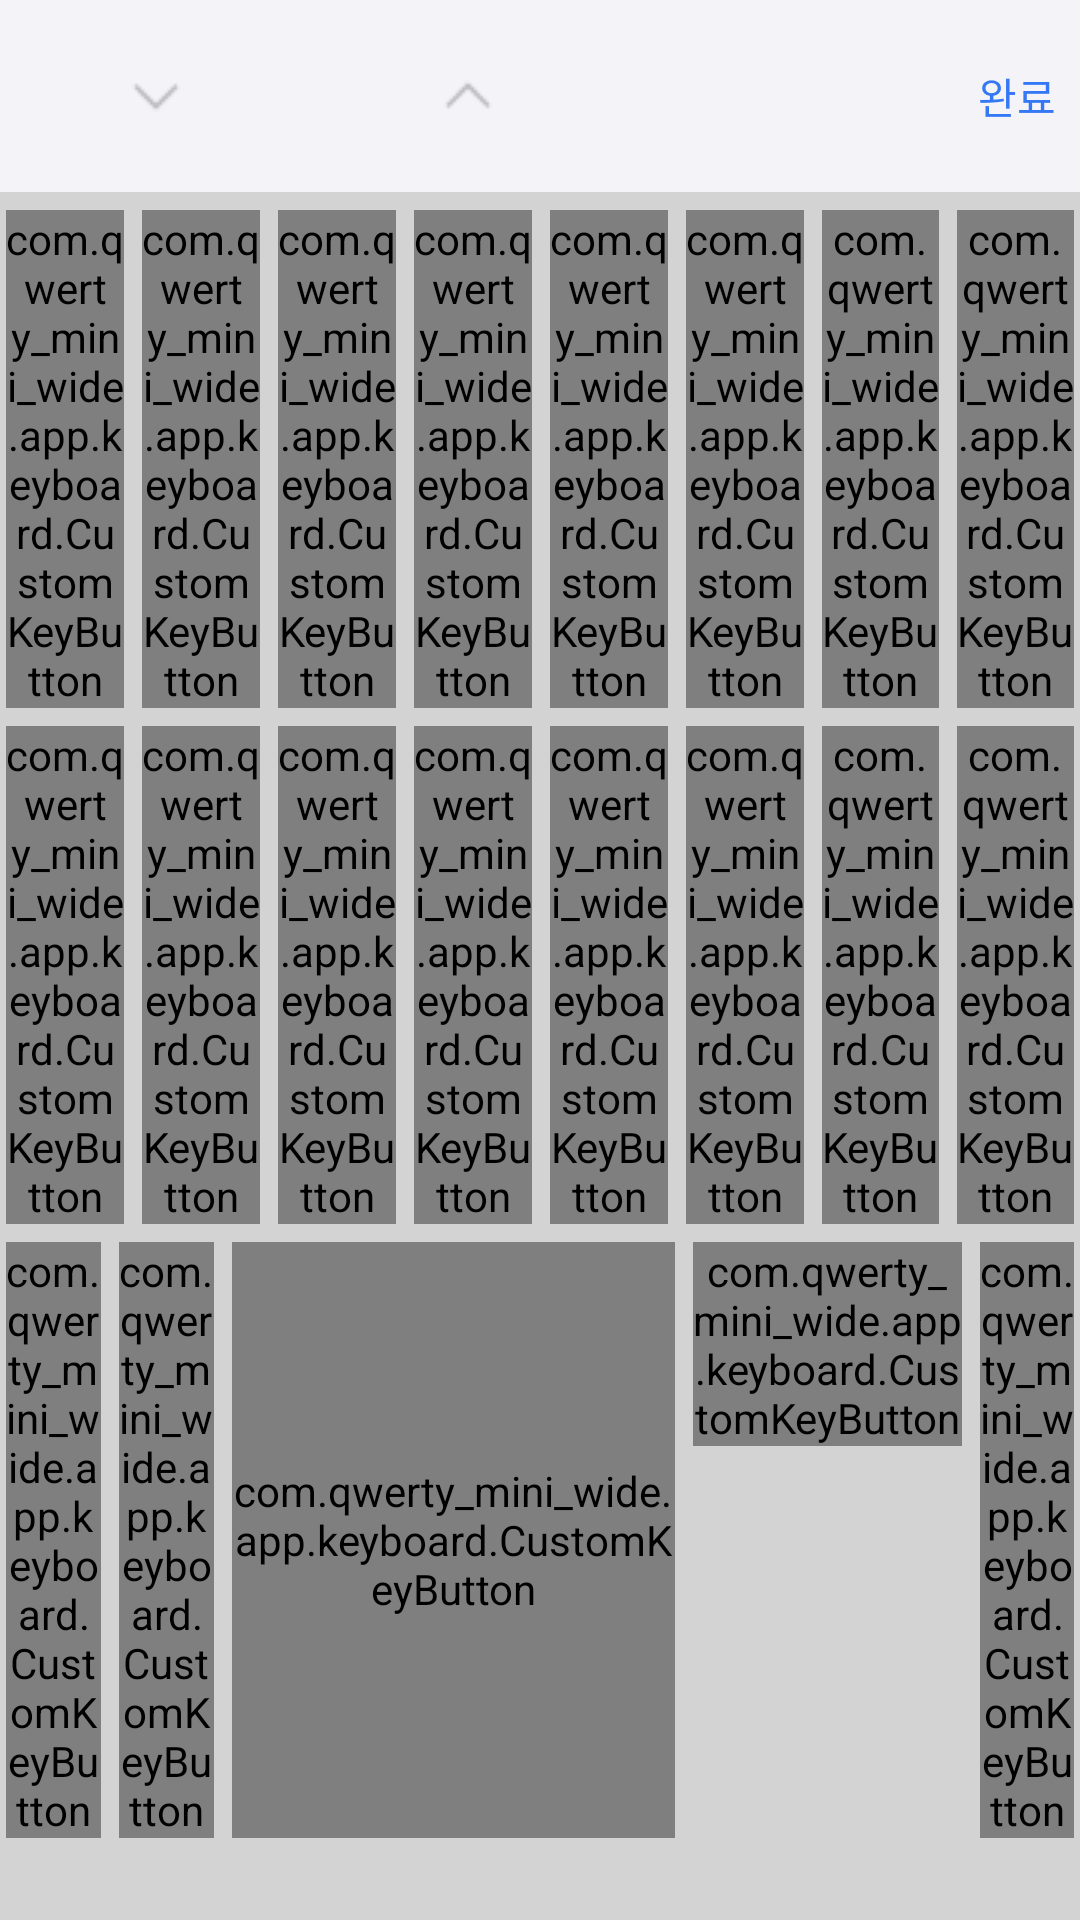

Write the Android layout XML for this screen, with the resource values it uses.
<!-- AndroidManifest.xml: application theme Theme.QWERTY_mini_wide -->
<!-- res/layout/custom_keyboard_view.xml -->
<?xml version="1.0" encoding="utf-8"?>
<LinearLayout xmlns:android="http://schemas.android.com/apk/res/android"
    xmlns:app="http://schemas.android.com/apk/res-auto"
    android:layout_width="match_parent"
    android:layout_height="wrap_content"
    android:orientation="vertical"
    android:background="#D3D3D3">

    
    <include
        layout="@layout/suggestion_bar"
        />

    
    <LinearLayout
        android:layout_width="match_parent"
        android:layout_height="wrap_content"
        android:orientation="vertical"
        android:paddingStart="@dimen/keyboard_horizontal_padding"
        android:paddingEnd="@dimen/keyboard_horizontal_padding">

    <LinearLayout
        android:id="@+id/hanja_linear"
        android:layout_width="match_parent"
        android:layout_height="50dp"
        android:orientation="horizontal"
        android:visibility="gone">

        <androidx.recyclerview.widget.RecyclerView
            android:id="@+id/hanja_recycler"
            android:layout_width="match_parent"
            android:layout_height="match_parent"
            android:visibility="visible" />
    </LinearLayout>


    <Space
        android:layout_width="match_parent"
        android:layout_height="6dp" />
    
    <LinearLayout
        android:id="@+id/first_linear"
        android:layout_width="match_parent"
        android:layout_height="wrap_content"
        android:orientation="horizontal">

        <Space
            android:layout_width="2dp"
            android:layout_height="match_parent" />
        
        <com.qwerty_mini_wide.app.keyboard.CustomKeyButton
            android:layout_width="match_parent"
            android:layout_height="wrap_content"
            android:layout_weight="1"
            android:background="@drawable/key_background_selector"
            app:keyStyle="white"
            app:lt_Text="ㅍ"
            app:mainText="ㅂ" />
        
        <Space
            android:layout_width="6dp"
            android:layout_height="match_parent" />

        <com.qwerty_mini_wide.app.keyboard.CustomKeyButton
            android:layout_width="match_parent"
            android:layout_height="wrap_content"
            android:layout_weight="1"
            app:keyStyle="white"
            app:lt_Text="ㅊ"
            app:mainText="ㅈ" />

        <Space
            android:layout_width="6dp"
            android:layout_height="match_parent" />

        <com.qwerty_mini_wide.app.keyboard.CustomKeyButton
            android:layout_width="match_parent"
            android:layout_height="wrap_content"
            android:layout_weight="1"
            app:keyStyle="white"
            app:lt_Text="ㅌ"
            app:mainText="ㄷ" />

        <Space
            android:layout_width="6dp"
            android:layout_height="match_parent" />

        <com.qwerty_mini_wide.app.keyboard.CustomKeyButton
            android:layout_width="match_parent"
            android:layout_height="wrap_content"
            android:layout_weight="1"
            app:keyStyle="white"
            app:lt_Text="ㅋ"
            app:mainText="ㄱ" />

        <Space
            android:layout_width="6dp"
            android:layout_height="match_parent" />

        <com.qwerty_mini_wide.app.keyboard.CustomKeyButton
            android:layout_width="match_parent"
            android:layout_height="wrap_content"
            android:layout_weight="1"
            app:keyStyle="white"
            app:lt_Text=""
            app:mainText="ㅅ" />

        <Space
            android:layout_width="6dp"
            android:layout_height="match_parent" />

        <com.qwerty_mini_wide.app.keyboard.CustomKeyButton
            android:layout_width="match_parent"
            android:layout_height="wrap_content"
            android:layout_weight="1"
            app:keyStyle="white"
            app:lt_Text="ㅛ"
            app:mainText="ㅗ" />

        <Space
            android:layout_width="6dp"
            android:layout_height="match_parent" />

        <com.qwerty_mini_wide.app.keyboard.CustomKeyButton
            android:layout_width="match_parent"
            android:layout_height="wrap_content"
            android:layout_weight="1"
            app:keyStyle="white"
            app:lt_Text="ㅕ"
            app:mainText="ㅏ" />

        <Space
            android:layout_width="6dp"
            android:layout_height="match_parent" />


        <com.qwerty_mini_wide.app.keyboard.CustomKeyButton
            android:layout_width="match_parent"
            android:layout_height="wrap_content"
            android:layout_weight="1"
            app:keyStyle="white"
            app:mainText="ㅣ" />

        <Space
            android:layout_width="2dp"
            android:layout_height="match_parent" />
    </LinearLayout>

    <Space
        android:layout_width="match_parent"
        android:layout_height="6dp" />
    
    <LinearLayout
        android:id="@+id/second_linear"
        android:layout_width="match_parent"
        android:layout_height="wrap_content"
        android:orientation="horizontal">

        <Space
            android:layout_width="2dp"
            android:layout_height="match_parent" />

        <com.qwerty_mini_wide.app.keyboard.CustomKeyButton
            android:layout_width="match_parent"
            android:layout_height="wrap_content"
            android:layout_weight="1"
            app:keyStyle="white"
            app:mainText="ㅁ" />

        <Space
            android:layout_width="6dp"
            android:layout_height="match_parent" />

        <com.qwerty_mini_wide.app.keyboard.CustomKeyButton
            android:layout_width="match_parent"
            android:layout_height="wrap_content"
            android:layout_weight="1"
            app:keyStyle="white"
            app:mainText="ㄴ" />

        <Space
            android:layout_width="6dp"
            android:layout_height="match_parent" />

        <com.qwerty_mini_wide.app.keyboard.CustomKeyButton
            android:layout_width="match_parent"
            android:layout_height="wrap_content"
            android:layout_weight="1"
            app:keyStyle="white"
            app:mainText="ㅇ" />

        <Space
            android:layout_width="6dp"
            android:layout_height="match_parent" />

        <com.qwerty_mini_wide.app.keyboard.CustomKeyButton
            android:layout_width="match_parent"
            android:layout_height="wrap_content"
            android:layout_weight="1"
            app:keyStyle="white"
            app:mainText="ㄹ" />

        <Space
            android:layout_width="6dp"
            android:layout_height="match_parent" />

        <com.qwerty_mini_wide.app.keyboard.CustomKeyButton
            android:layout_width="match_parent"
            android:layout_height="wrap_content"
            android:layout_weight="1"
            app:keyStyle="white"
            app:mainText="ㅎ" />

        <Space
            android:layout_width="6dp"
            android:layout_height="match_parent" />

        <com.qwerty_mini_wide.app.keyboard.CustomKeyButton
            android:layout_width="match_parent"
            android:layout_height="wrap_content"
            android:layout_weight="1"
            app:keyStyle="white"
            app:lt_Text="ㅠ"
            app:mainText="ㅜ" />

        <Space
            android:layout_width="6dp"
            android:layout_height="match_parent" />

        <com.qwerty_mini_wide.app.keyboard.CustomKeyButton
            android:layout_width="match_parent"
            android:layout_height="wrap_content"
            android:layout_weight="1"
            app:keyStyle="white"
            app:lt_Text="ㅕ"
            app:mainText="ㅓ" />

        <Space
            android:layout_width="6dp"
            android:layout_height="match_parent" />

        <com.qwerty_mini_wide.app.keyboard.CustomKeyButton
            android:layout_width="match_parent"
            android:layout_height="wrap_content"
            android:layout_weight="1"
            app:keyStyle="white"
            app:mainText="ㅡ" />

        <Space
            android:layout_width="2dp"
            android:layout_height="match_parent" />
    </LinearLayout>

    <Space
        android:layout_width="match_parent"
        android:layout_height="6dp" />
    
    <LinearLayout
        android:id="@+id/funtion_linear"
        android:layout_width="match_parent"
        android:layout_height="wrap_content"
        android:orientation="horizontal">

        <Space
            android:layout_width="2dp"
            android:layout_height="match_parent" />

        <com.qwerty_mini_wide.app.keyboard.CustomKeyButton
            android:layout_width="match_parent"
            android:layout_height="wrap_content"
            android:layout_weight="8.5"
            app:icon="@drawable/ic_shift"
            app:keyStyle="grey" />

        <Space
            android:layout_width="6dp"
            android:layout_height="match_parent" />


        <com.qwerty_mini_wide.app.keyboard.CustomKeyButton
            android:layout_width="match_parent"
            android:layout_height="wrap_content"
            android:layout_weight="8.5"
            app:keyStyle="grey"
            app:mainText="123" />

        <Space
            android:layout_width="6dp"
            android:layout_height="match_parent" />

        <com.qwerty_mini_wide.app.keyboard.CustomKeyButton
            android:layout_width="match_parent"
            android:layout_height="match_parent"
            android:layout_weight="5.5"
            app:keyStyle="white"
            app:mainText="Space" />

        <Space
            android:layout_width="6dp"
            android:layout_height="match_parent" />

        <com.qwerty_mini_wide.app.keyboard.CustomKeyButton
            android:layout_width="match_parent"
            android:layout_height="wrap_content"
            android:layout_weight="7"
            app:icon="@drawable/ic_enter"
            app:keyStyle="grey" />

        <Space
            android:layout_width="6dp"
            android:layout_height="match_parent" />

        <com.qwerty_mini_wide.app.keyboard.CustomKeyButton
            android:layout_width="match_parent"
            android:layout_height="wrap_content"
            android:layout_weight="8.5"
            app:icon="@drawable/ic_backspace"
            app:keyStyle="grey" />

        <Space
            android:layout_width="2dp"
            android:layout_height="match_parent" />
    </LinearLayout>

    <Space
        android:id="@+id/space_below_keyboard"
        android:layout_width="match_parent"
        android:layout_height="20dp" />
        
    </LinearLayout>
    
    
</LinearLayout>
<!-- res/layout/suggestion_bar.xml (included above) -->
<?xml version="1.0" encoding="utf-8"?>
<LinearLayout xmlns:android="http://schemas.android.com/apk/res/android"
    android:id="@+id/suggestion_bar"
    android:layout_width="match_parent"
    android:layout_height="wrap_content"
    android:background="@color/suggestion_bg"
    android:gravity="center_vertical"
    android:orientation="horizontal"
    android:paddingStart="8dp"
    android:paddingEnd="8dp"
    android:paddingTop="4dp"
    android:paddingBottom="4dp"
    android:visibility="visible">

    <ImageButton
        android:id="@+id/btnArrowDown"
        style="?android:attr/borderlessButtonStyle"
        android:layout_width="wrap_content"
        android:layout_height="wrap_content"
        android:scaleType="center"
        android:src="@drawable/ic_arrow_down" />

    <ImageButton
        android:id="@+id/btnArrowUp"
        style="?android:attr/borderlessButtonStyle"
        android:layout_width="wrap_content"
        android:layout_height="wrap_content"
        android:layout_marginStart="16dp"
        android:src="@drawable/ic_arrow_up" />

    <View
        android:layout_width="0dp"
        android:layout_height="1dp"
        android:layout_weight="1" />

    <TextView
        android:id="@+id/tvDone"
        android:layout_width="wrap_content"
        android:layout_height="wrap_content"
        android:text="완료"
        android:textColor="@color/primaryBlue"
        android:textSize="14sp" />
</LinearLayout>
<!-- resources referenced by this layout -->
<resources>
  <color name="primaryBlue">#3478F5</color>
  <color name="suggestion_bg">#F3F3F8</color>
  <dimen name="keyboard_horizontal_padding">0dp</dimen>
  <!-- drawable ic_arrow_down: png bitmap (drawable, 339 bytes) -->
  <!-- drawable ic_arrow_up: png bitmap (drawable, 318 bytes) -->
  <!-- drawable ic_backspace: png bitmap (drawable, 398 bytes) -->
  <!-- drawable ic_enter: png bitmap (drawable, 317 bytes) -->
  <!-- drawable ic_shift: png bitmap (drawable, 302 bytes) -->
  <!-- drawable key_background_selector (drawable) -->
  <?xml version="1.0" encoding="utf-8"?>
  <selector xmlns:android="http://schemas.android.com/apk/res/android">
      
      <item android:state_pressed="true">
          <shape android:shape="rectangle">
              
              <solid android:color="#20000000"/>
              <corners android:radius="4dp"/>
          </shape>
      </item>
      
      <item>
          <shape android:shape="rectangle">
  
              <corners android:radius="4dp"/>
          </shape>
      </item>
  </selector>
  <style name="Theme.QWERTY_mini_wide" parent="Base.Theme.QWERTY_mini_wide" />
  <style name="Base.Theme.QWERTY_mini_wide" parent="Theme.Material3.DayNight.NoActionBar">
          
          <item name="android:statusBarColor">@color/black</item>
          
          <item name="android:windowLightStatusBar">false</item>
      </style>
  <color name="black">#FF000000</color>
</resources>
